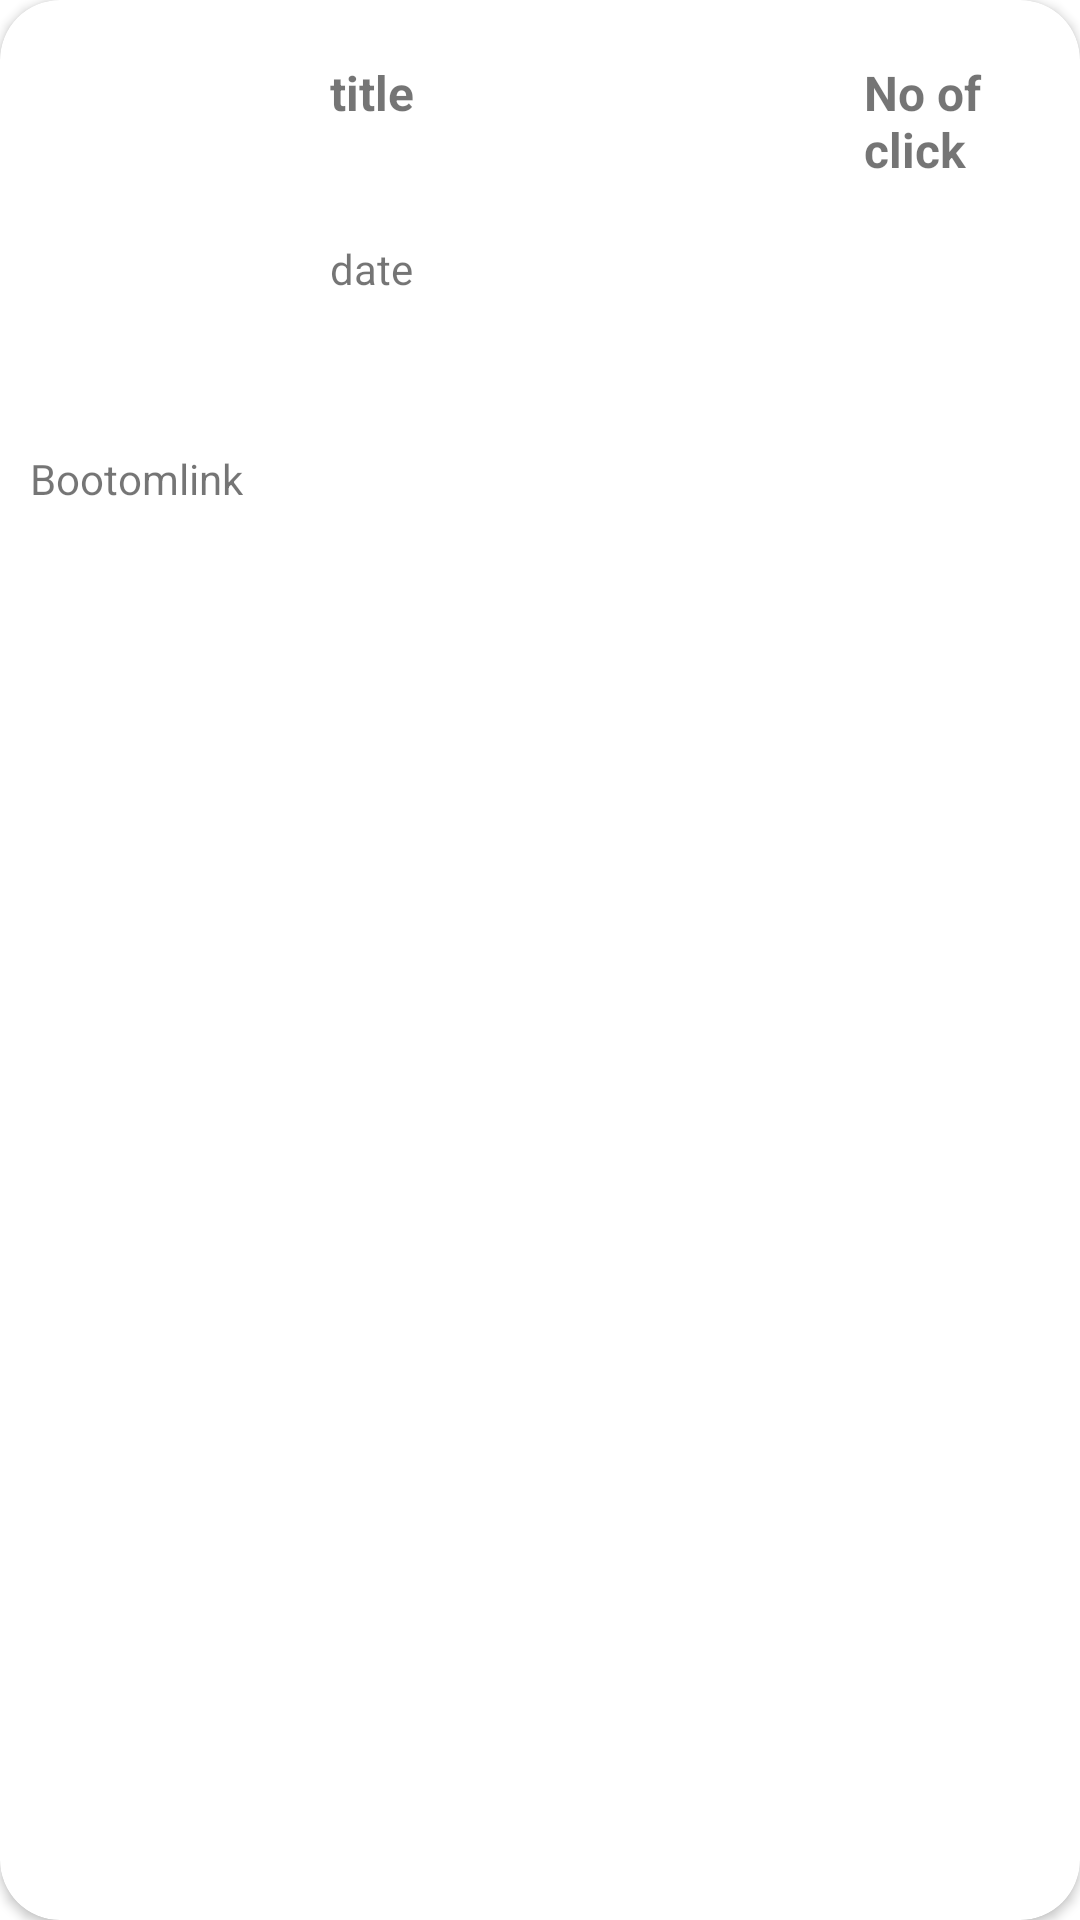

The Android layout XML behind this screen, and the referenced resources:
<!-- AndroidManifest.xml: application theme Theme.Openinapp -->
<!-- res/layout/eachitem.xml -->
<?xml version="1.0" encoding="utf-8"?>
<androidx.cardview.widget.CardView xmlns:android="http://schemas.android.com/apk/res/android"
android:layout_width="match_parent"
android:layout_height="wrap_content"
xmlns:app="http://schemas.android.com/apk/res-auto"
android:elevation="5dp"
app:cardCornerRadius="20dp"
android:layout_margin="9dp"
android:id="@+id/cardview">

<LinearLayout
    android:layout_width="match_parent"
    android:layout_height="100dp"
    android:orientation="horizontal">

    <com.google.android.material.imageview.ShapeableImageView
        android:layout_width="70dp"
        android:layout_height="70dp"
        android:src="@drawable/ic_launcher_background"
        android:id="@+id/productimg"
        android:layout_margin="10dp"
        app:shapeAppearanceOverlay="@style/SoftCorner">

    </com.google.android.material.imageview.ShapeableImageView>

    <TextView
        android:layout_width="wrap_content"
        android:layout_height="wrap_content"
        android:id="@+id/titleId"
        android:textSize="16dp"
        android:textStyle="bold"
        android:text="title"
        android:layout_marginLeft="20dp"
        android:layout_marginTop="20dp">

    </TextView>

    <TextView
        android:layout_width="wrap_content"
        android:layout_height="wrap_content"
        android:id="@+id/clicksId"
        android:textSize="16dp"
        android:textStyle="bold"
        android:text="No of click"
        android:layout_marginTop="20dp"
        android:layout_marginLeft="150dp">

    </TextView>



</LinearLayout>
    <LinearLayout
        android:layout_width="match_parent"
        android:layout_height="50dp"
        android:layout_margin="80dp"
        android:orientation="horizontal">


        <TextView
            android:id="@+id/dateId"
            android:layout_width="wrap_content"
            android:layout_height="wrap_content"
            android:layout_marginLeft="30dp"
            android:layout_weight="1"
            android:text="date" />
    </LinearLayout>

    <TextView
        android:id="@+id/bootomLinkId"
        android:layout_width="wrap_content"
        android:layout_height="wrap_content"
        android:layout_marginTop="150dp"
        android:layout_marginLeft="10dp"
        android:text="Bootomlink" />


</androidx.cardview.widget.CardView>
<!-- resources referenced by this layout -->
<resources>
  <style name="SoftCorner">
          <item name="cornerFamily">rounded</item>
          <item name="cornerSize">20dp</item>
          <item name="color">@color/white</item>
      </style>
  <style name="Theme.Openinapp" parent="Theme.MaterialComponents.DayNight.DarkActionBar">
          
          <item name="colorPrimary">@color/purple_500</item>
          <item name="colorPrimaryVariant">@color/purple_700</item>
          <item name="colorOnPrimary">@color/white</item>
          
          <item name="colorSecondary">@color/teal_200</item>
          <item name="colorSecondaryVariant">@color/teal_700</item>
          <item name="colorOnSecondary">@color/black</item>
          
          <item name="android:statusBarColor">?attr/colorPrimaryVariant</item>
          
  
      </style>
  <!-- not gathered from this repository: default colours our renderer supplied (Android Studio template values) -->
  <color name="purple_500">#FF6200EE</color>
  <color name="purple_700">#FF3700B3</color>
  <color name="teal_200">#FF03DAC5</color>
  <color name="teal_700">#FF018786</color>
  <color name="black">#FF000000</color>
  <color name="white">#FFFFFFFF</color>
</resources>
